3-way image classification set "classification" from GitHub (jshankarc/A-Smartphone-Assistance-for-Blind-Visually-Impaired-using-Deep-Learning); label vocabulary: center, left, right.

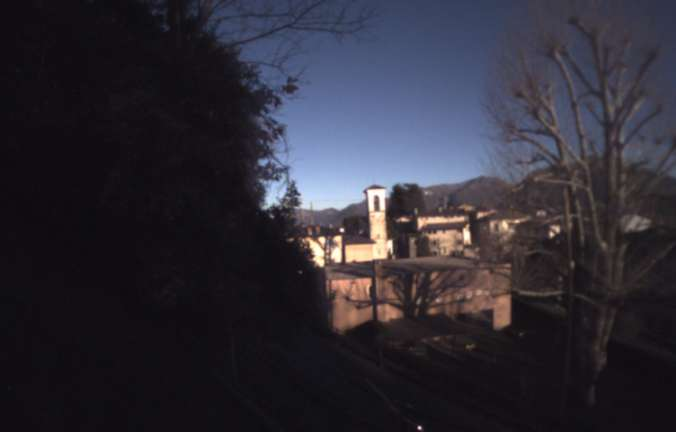
Label: right

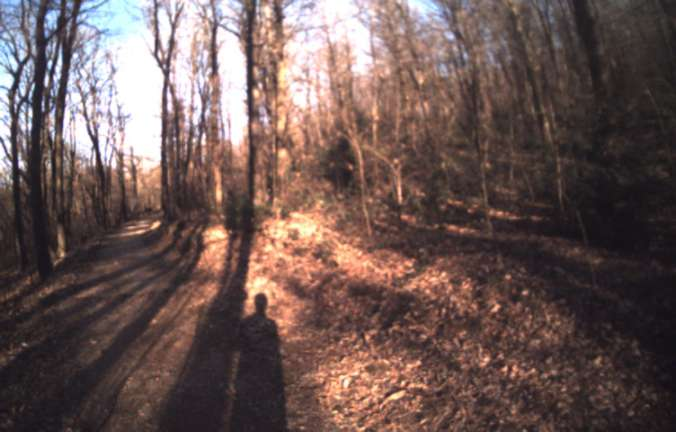
Label: center

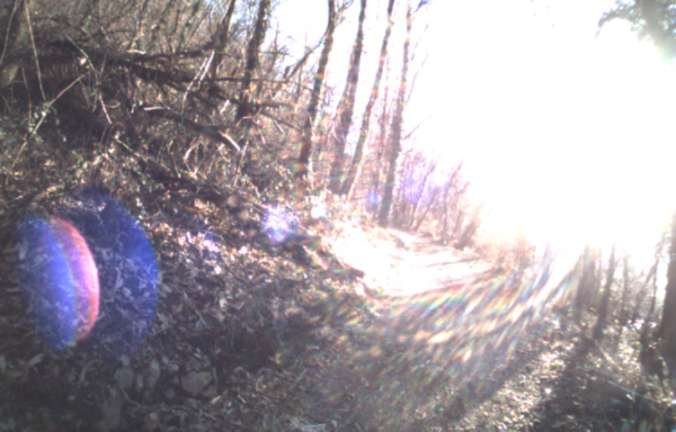
Label: left

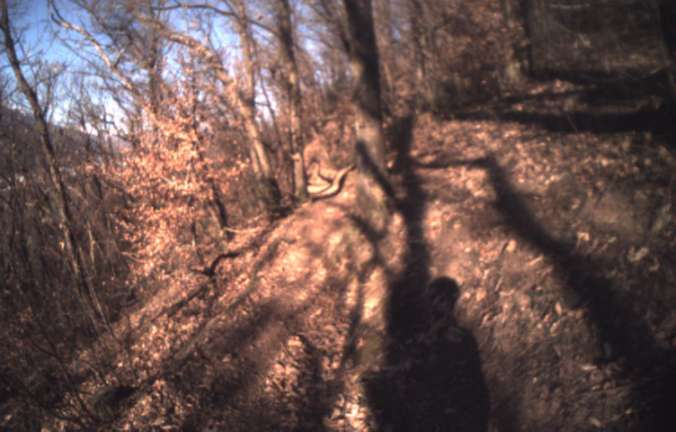
Label: center

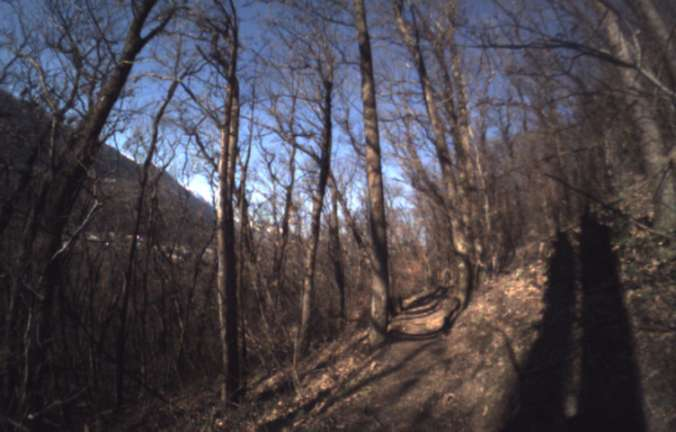
Label: left

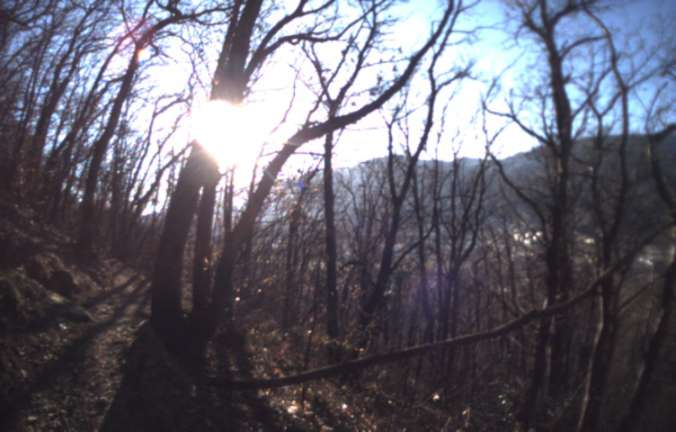
Label: right
